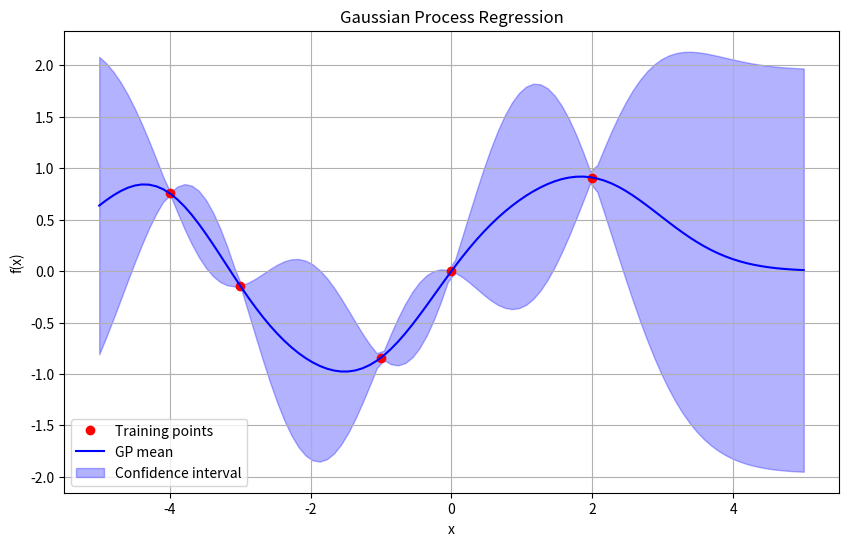

This chart was generated by the following Python code:
import numpy as np
import matplotlib.pyplot as plt

# RBF Kernel function
def rbf_kernel(x1, x2, length_scale=1.0, sigma_f=1.0):
    x1 = np.atleast_2d(x1)
    x2 = np.atleast_2d(x2)
    sqdist = np.sum(x1**2, 1).reshape(-1, 1) + \
             np.sum(x2**2, 1) - 2 * np.dot(x1, x2.T)
    return sigma_f**2 * np.exp(-0.5 / length_scale**2 * sqdist)


# Sample points (training)
X_train = np.array([[-4.0], [-3.0], [-1.0], [0.0], [2.0]])
y_train = np.sin(X_train).ravel()  # True function (noisy or not)

# Test points
X_test = np.linspace(-5, 5, 100).reshape(-1, 1)

# Compute covariance matrices
K = rbf_kernel(X_train, X_train)
K_s = rbf_kernel(X_train, X_test)
K_ss = rbf_kernel(X_test, X_test)
noise = 1e-8  # for numerical stability

# Compute GP posterior mean and covariance
K_inv = np.linalg.inv(K + noise * np.eye(len(X_train)))
mu_s = K_s.T @ K_inv @ y_train
cov_s = K_ss - K_s.T @ K_inv @ K_s

# Plot the results
plt.figure(figsize=(10, 6))
plt.plot(X_train, y_train, 'ro', label='Training points')
plt.plot(X_test, mu_s, 'b-', label='GP mean')
plt.fill_between(X_test.ravel(),
                 mu_s - 1.96 * np.sqrt(np.diag(cov_s)),
                 mu_s + 1.96 * np.sqrt(np.diag(cov_s)),
                 alpha=0.3, color='blue', label='Confidence interval')
plt.title('Gaussian Process Regression')
plt.xlabel('x')
plt.ylabel('f(x)')
plt.legend()
plt.grid(True)
plt.show()
